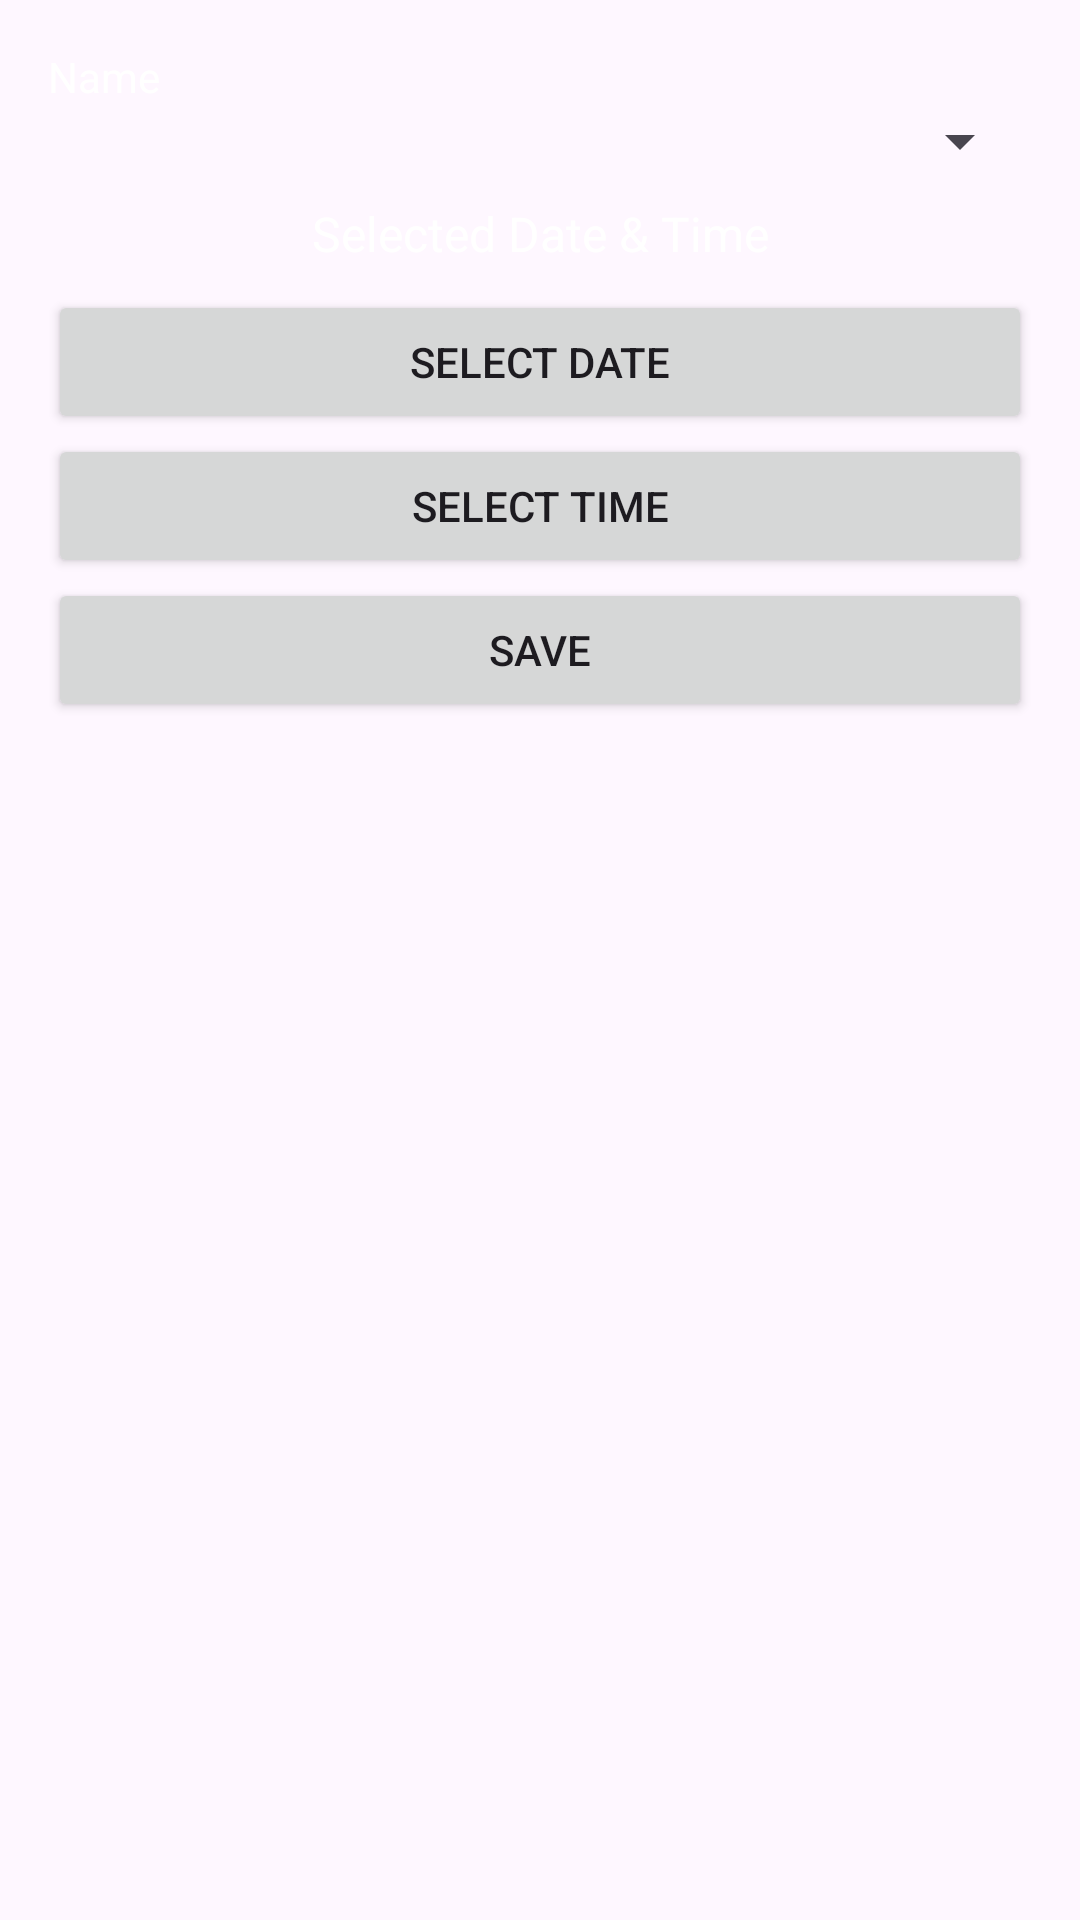

Android layout source for this screen:
<!-- AndroidManifest.xml: application theme Theme.AppointmentManagement -->
<!-- res/layout/dialog_edit_appointment.xml -->
<LinearLayout xmlns:android="http://schemas.android.com/apk/res/android"
    android:layout_width="match_parent"
    android:layout_height="wrap_content"
    android:orientation="vertical"
    android:background="@drawable/app_background"
    android:padding="16dp">

    <TextView
        android:id="@+id/edit_name"
        android:layout_width="match_parent"
        android:layout_height="wrap_content"
        android:textColorHint="@color/white"
        android:hint="Name"/>

    <Spinner
        android:id="@+id/spinner_service"
        android:layout_width="match_parent"
        android:layout_height="wrap_content"/>

    
    <TextView
        android:id="@+id/tv_selected_date_time"
        android:layout_width="match_parent"
        android:layout_height="wrap_content"
        android:text="Selected Date &amp; Time"
        android:textSize="16sp"
        android:textColor="@android:color/white"
        android:gravity="center"
        android:padding="8dp"/>

    <Button
        android:id="@+id/btn_select_date"
        android:layout_width="match_parent"
        android:layout_height="wrap_content"
        android:text="Select Date"/>

    <Button
        android:id="@+id/btn_select_time"
        android:layout_width="match_parent"
        android:layout_height="wrap_content"
        android:text="Select Time"/>

    <Button
        android:id="@+id/btn_save"
        android:layout_width="match_parent"
        android:layout_height="wrap_content"
        android:text="Save"/>

</LinearLayout>
<!-- resources referenced by this layout -->
<resources>
  <style name="Theme.AppointmentManagement" parent="Theme.Material3.Light.NoActionBar">
          
          <item name="colorPrimary">@color/purple_500</item>
          <item name="colorPrimaryVariant">@color/purple_700</item>
          <item name="colorOnPrimary">@color/white</item>
  
          
          <item name="windowActionBar">false</item>
          <item name="windowNoTitle">true</item>
      </style>
  <!-- not gathered from this repository: default colours our renderer supplied (Android Studio template values) -->
  <color name="purple_500">#FF6200EE</color>
  <color name="purple_700">#FF3700B3</color>
  <color name="white">#FFFFFFFF</color>
</resources>
